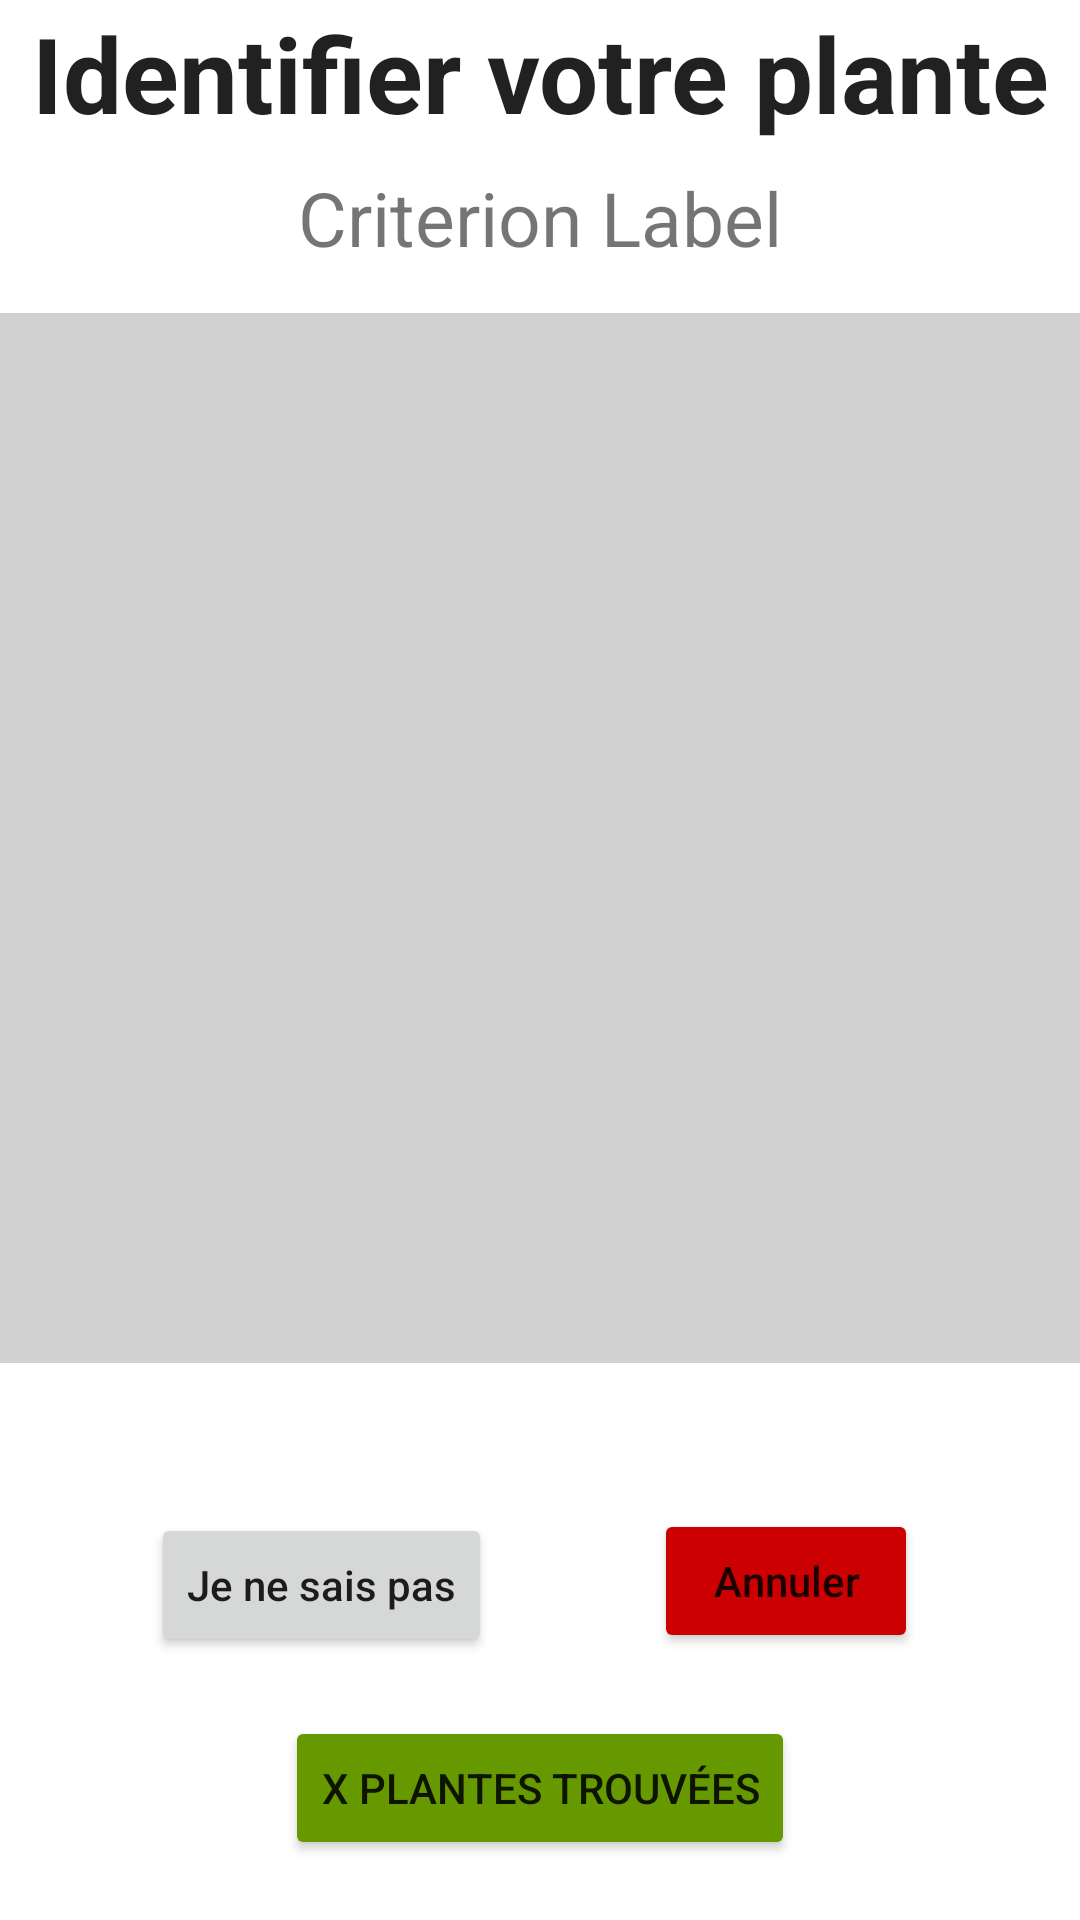

This screen was rendered from an Android layout file. Write that file and the resources it references.
<!-- AndroidManifest.xml: application theme Theme.Plantish -->
<!-- res/layout/criteria_grid_view.xml -->
<?xml version="1.0" encoding="utf-8"?>
<androidx.constraintlayout.widget.ConstraintLayout xmlns:android="http://schemas.android.com/apk/res/android"
    xmlns:tools="http://schemas.android.com/tools"
    android:layout_width="match_parent"
    android:layout_height="match_parent"
    xmlns:app="http://schemas.android.com/apk/res-auto">

    <TextView
        android:id="@+id/identifyYourPlantText"
        android:layout_width="wrap_content"
        android:layout_height="wrap_content"
        android:layout_marginTop="1dp"
        android:gravity="center"
        android:text="Identifier votre plante"
        android:textAppearance="@style/TextAppearance.AppCompat.Large"
        android:textSize="35sp"
        android:textStyle="bold"
        app:layout_constraintEnd_toEndOf="parent"
        app:layout_constraintHorizontal_bias="0.492"
        app:layout_constraintStart_toStartOf="parent"
        app:layout_constraintTop_toTopOf="parent" />

    <TextView
        android:id="@+id/criterionLabelGridView"
        android:layout_width="wrap_content"
        android:layout_height="wrap_content"
        android:text="Criterion Label"
        android:layout_marginTop="8dp"
        android:gravity="center"
        app:layout_constraintEnd_toEndOf="parent"
        app:layout_constraintStart_toStartOf="parent"
        android:textSize="25sp"
        app:layout_constraintTop_toBottomOf="@+id/identifyYourPlantText" />


    <FrameLayout xmlns:android="http://schemas.android.com/apk/res/android"
        android:id="@+id/frameLayout"
        android:layout_width="match_parent"
        android:layout_height="350dp"
        android:layout_marginTop="15dp"
        android:background="#d1d1d1"
        app:layout_constraintEnd_toEndOf="parent"
        app:layout_constraintStart_toStartOf="parent"
        app:layout_constraintTop_toBottomOf="@+id/criterionLabelGridView">



        <GridView
            android:id="@+id/gridview"
            android:layout_width="match_parent"
            android:layout_height="match_parent"
            android:layout_marginLeft="20dp"
            android:layout_marginRight="20dp"
            android:columnWidth="112dp"
            android:gravity="center|bottom"
            android:horizontalSpacing="10dp"
            android:numColumns="3"
            android:paddingTop="15dp"
            android:paddingBottom="15dp"
            android:stretchMode="spacingWidth"
            android:verticalSpacing="20dp"
            android:visibility="visible" />
    </FrameLayout>

    <Button
        android:id="@+id/iDontKnowButtonGridView"
        android:layout_width="wrap_content"
        android:layout_height="wrap_content"
        android:layout_marginTop="30dp"
        android:text="Je ne sais pas"
        android:textAllCaps="false"
        app:layout_constraintBottom_toTopOf="@id/plantFoundButtonGridView"
        app:layout_constraintEnd_toEndOf="parent"
        app:layout_constraintHorizontal_bias="0.205"
        app:layout_constraintStart_toStartOf="parent"
        app:layout_constraintTop_toBottomOf="@+id/frameLayout" />

    <Button
        android:id="@+id/plantFoundButtonGridView"
        android:layout_width="wrap_content"
        android:layout_height="wrap_content"
        android:text="x plantes trouvées"
        app:layout_constraintTop_toBottomOf="@+id/iDontKnowButtonGridView"
        app:layout_constraintBottom_toBottomOf="parent"
        app:layout_constraintEnd_toEndOf="parent"
        app:layout_constraintStart_toStartOf="parent"
        android:backgroundTint="@android:color/holo_green_dark"
        />

    <Button
        android:id="@+id/cancelActionGridView"
        android:layout_width="wrap_content"
        android:layout_height="wrap_content"
        android:text="Annuler"
        android:textAllCaps="false"
        app:layout_constraintBottom_toBottomOf="parent"
        app:layout_constraintEnd_toEndOf="parent"
        app:layout_constraintStart_toEndOf="@+id/iDontKnowButtonGridView"
        app:layout_constraintTop_toBottomOf="@+id/frameLayout"
        android:backgroundTint="@android:color/holo_red_dark"
        app:layout_constraintVertical_bias="0.353" />

</androidx.constraintlayout.widget.ConstraintLayout>
<!-- resources referenced by this layout -->
<resources>
  <style name="Theme.Plantish" parent="Theme.MaterialComponents.DayNight.DarkActionBar">
          
          <item name="colorPrimary">@color/purple_500</item>
          <item name="colorPrimaryVariant">@color/purple_700</item>
          <item name="colorOnPrimary">@color/white</item>
          
          <item name="colorSecondary">@color/teal_200</item>
          <item name="colorSecondaryVariant">@color/teal_700</item>
          <item name="colorOnSecondary">@color/black</item>
          
          <item name="android:statusBarColor" tools:targetApi="l">?attr/colorPrimaryVariant</item>
          
      </style>
  <color name="purple_500">#FF6200EE</color>
  <color name="purple_700">#FF3700B3</color>
  <color name="white">#FFFFFFFF</color>
  <color name="teal_200">#FF03DAC5</color>
  <color name="teal_700">#FF018786</color>
  <color name="black">#FF000000</color>
</resources>
